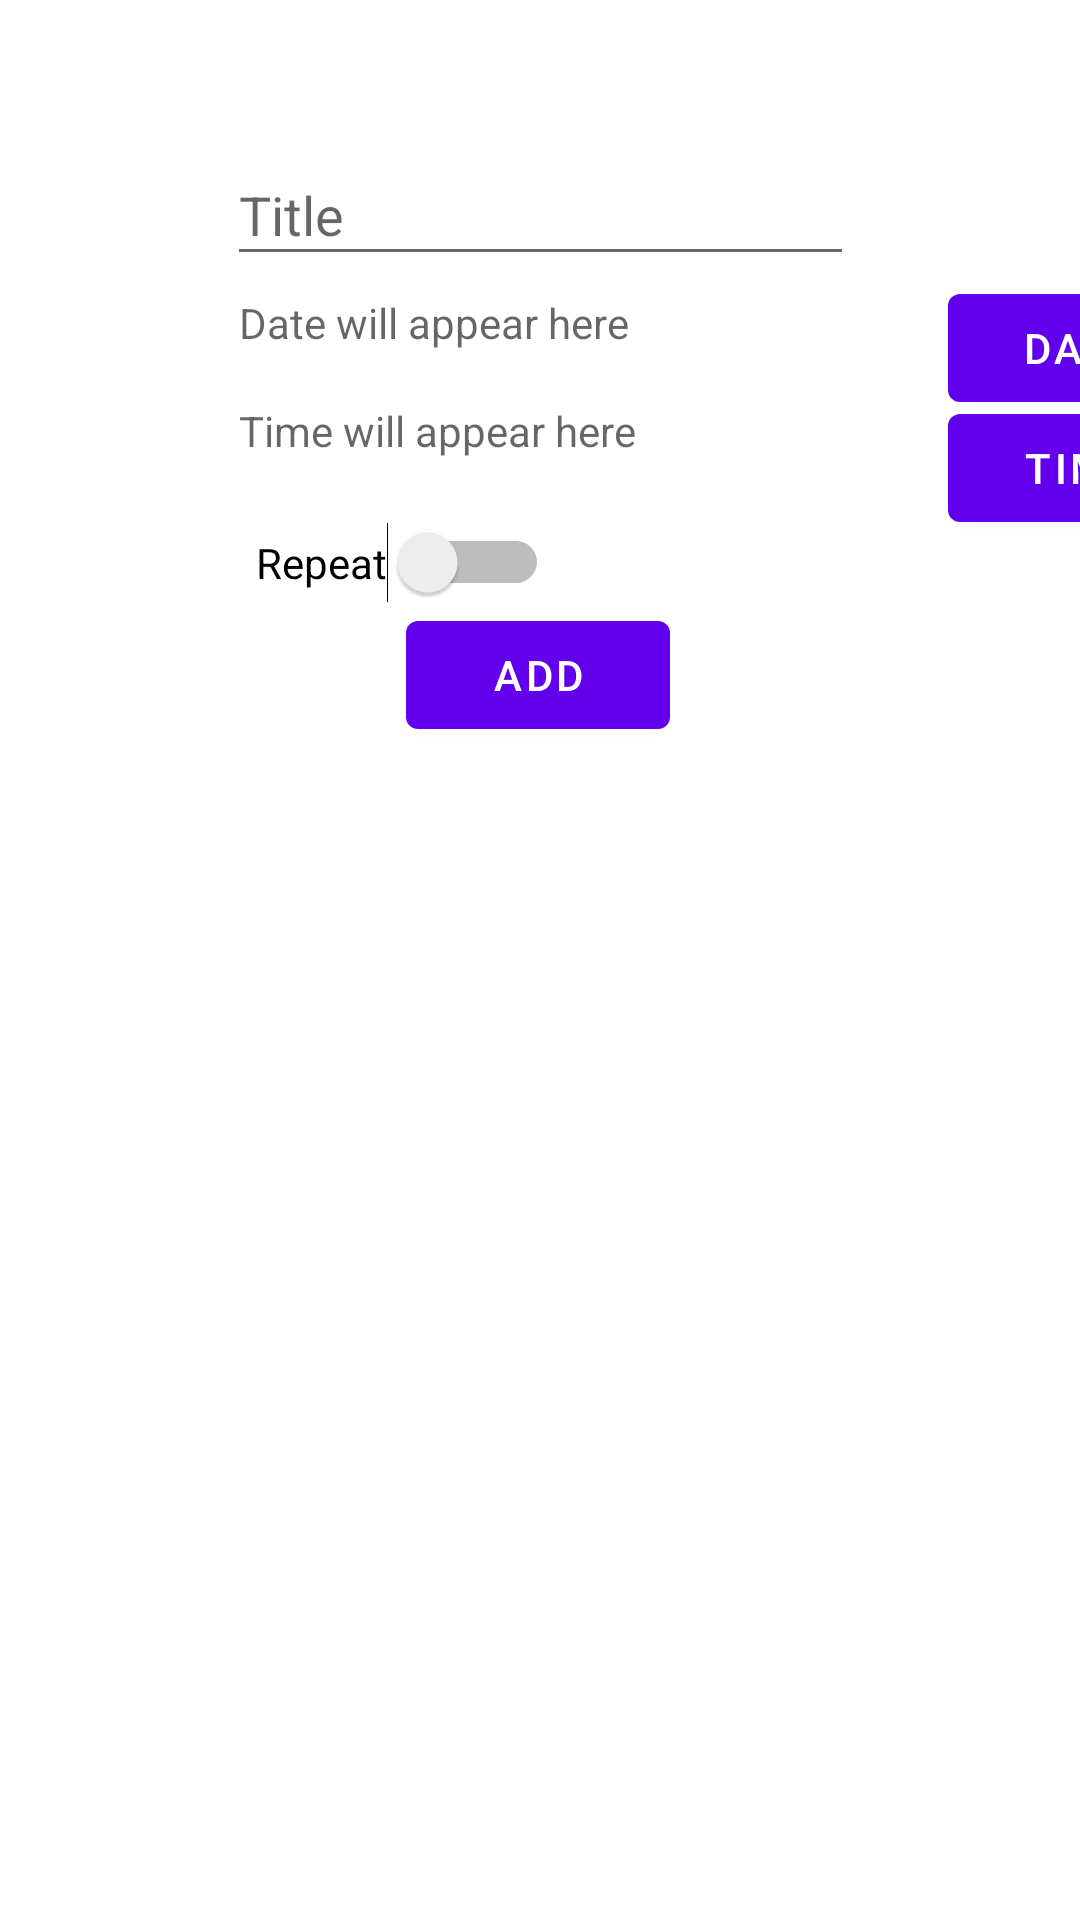

Here is an Android app screen rendered from its layout file. Give the layout XML and the strings, colors and styles it references.
<!-- AndroidManifest.xml: application theme Theme.Demo3 -->
<!-- res/layout/fragment1_layout.xml -->
<?xml version="1.0" encoding="utf-8"?>
<androidx.constraintlayout.widget.ConstraintLayout xmlns:android="http://schemas.android.com/apk/res/android"
    xmlns:app="http://schemas.android.com/apk/res-auto"
    xmlns:tools="http://schemas.android.com/tools"
    android:layout_width="match_parent"
    android:layout_height="match_parent"
    tools:context=".MainActivity">

    <TextView
        android:id="@+id/timeTextView"
        android:layout_width="201dp"
        android:layout_height="35dp"
        android:layout_marginBottom="32dp"
        android:hint="Time will appear here"
        app:layout_constraintBottom_toTopOf="@+id/button"
        app:layout_constraintEnd_toEndOf="parent"
        app:layout_constraintStart_toStartOf="parent" />

    <TextView
        android:id="@+id/dateTextView"
        android:layout_width="201dp"
        android:layout_height="35dp"
        android:layout_marginBottom="68dp"
        android:hint="Date will appear here"
        app:layout_constraintBottom_toTopOf="@+id/button"
        app:layout_constraintEnd_toEndOf="parent"
        app:layout_constraintStart_toStartOf="parent" />

    <EditText
        android:id="@+id/et_title"
        android:layout_width="209dp"
        android:layout_height="44dp"
        android:layout_marginTop="70dp"
        android:layout_marginBottom="160dp"
        android:ems="10"
        android:hint="Title"
        android:inputType="textPersonName"
        app:layout_constraintBottom_toTopOf="@+id/lv_alarms"
        app:layout_constraintEnd_toEndOf="parent"
        app:layout_constraintStart_toStartOf="parent"
        app:layout_constraintTop_toTopOf="parent" />

    <Button
        android:id="@+id/button"
        android:layout_width="wrap_content"
        android:layout_height="wrap_content"
        android:layout_marginBottom="3dp"
        android:text="Add"
        app:layout_constraintBottom_toTopOf="@+id/lv_alarms"
        app:layout_constraintEnd_toEndOf="parent"
        app:layout_constraintHorizontal_bias="0.498"
        app:layout_constraintStart_toStartOf="parent" />

    <ListView
        android:id="@+id/lv_alarms"
        android:layout_width="353dp"
        android:layout_height="384dp"
        android:layout_marginStart="31dp"
        android:layout_marginEnd="31dp"
        android:layout_marginBottom="26dp"
        android:nestedScrollingEnabled="true"
        android:paddingBottom="0dp"
        app:layout_constraintBottom_toBottomOf="parent"
        app:layout_constraintEnd_toEndOf="parent"
        app:layout_constraintStart_toStartOf="parent"
        app:layout_constraintTop_toBottomOf="@+id/et_title" />

    <Button
        android:id="@+id/date"
        android:layout_width="wrap_content"
        android:layout_height="wrap_content"
        android:layout_marginStart="316dp"
        android:layout_marginBottom="112dp"
        android:text="Date"
        app:layout_constraintBottom_toTopOf="@+id/lv_alarms"
        app:layout_constraintStart_toStartOf="parent" />

    <Button
        android:id="@+id/time"
        android:layout_width="wrap_content"
        android:layout_height="wrap_content"
        android:layout_marginStart="316dp"
        android:layout_marginBottom="72dp"
        android:text="Time"
        app:layout_constraintBottom_toTopOf="@+id/lv_alarms"
        app:layout_constraintStart_toStartOf="parent" />

    <Switch
        android:id="@+id/switch1"
        android:layout_width="wrap_content"
        android:layout_height="wrap_content"
        android:text="Repeat"
        app:layout_constraintBottom_toTopOf="@+id/button"
        app:layout_constraintEnd_toEndOf="parent"
        app:layout_constraintHorizontal_bias="0.325"
        app:layout_constraintStart_toStartOf="parent" />


</androidx.constraintlayout.widget.ConstraintLayout>
<!-- resources referenced by this layout -->
<resources>
  <style name="Theme.Demo3" parent="Theme.MaterialComponents.DayNight.DarkActionBar">
          
          <item name="colorPrimary">@color/purple_500</item>
          <item name="colorPrimaryVariant">@color/purple_700</item>
          <item name="colorOnPrimary">@color/white</item>
          
          <item name="colorSecondary">@color/teal_200</item>
          <item name="colorSecondaryVariant">@color/teal_700</item>
          <item name="colorOnSecondary">@color/black</item>
          
          <item name="android:statusBarColor" tools:targetApi="l">?attr/colorPrimaryVariant</item>
          
      </style>
  <!-- not gathered from this repository: default colours our renderer supplied (Android Studio template values) -->
  <color name="purple_500">#FF6200EE</color>
  <color name="purple_700">#FF3700B3</color>
  <color name="teal_200">#FF03DAC5</color>
  <color name="teal_700">#FF018786</color>
  <color name="black">#FF000000</color>
  <color name="white">#FFFFFFFF</color>
</resources>
